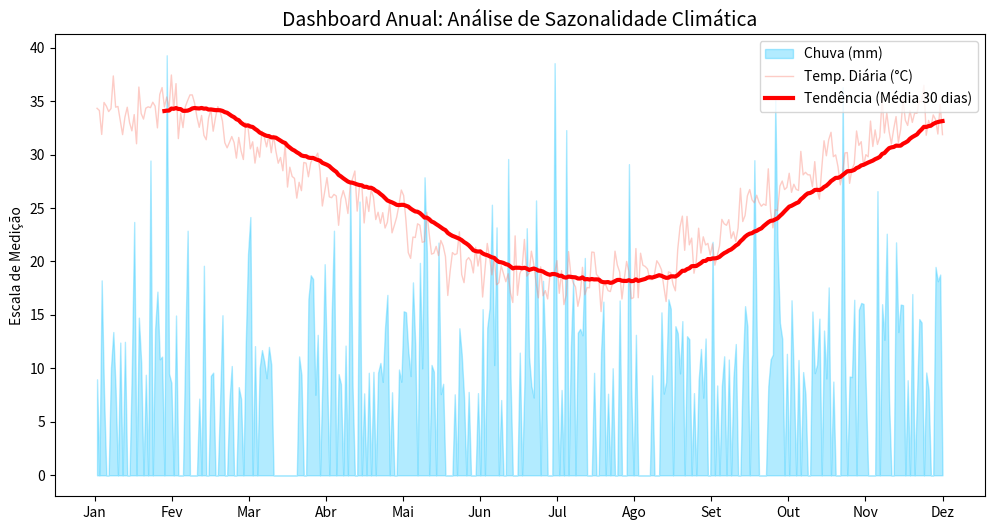

Generate this figure with matplotlib:
import pandas as pd
import matplotlib.pyplot as plt
import numpy as np

# 1. Gerando dados de 365 dias
dias = np.arange(1, 366)
meses_nomes = ['Jan', 'Fev', 'Mar', 'Abr', 'Mai', 'Jun', 'Jul', 'Ago', 'Set', 'Out', 'Nov', 'Dez']

# Criando um padrão de temperatura (Sazonalidade: Quente -> Frio -> Quente)
temp = 26 + 8 * np.cos(2 * np.pi * (dias - 20) / 365) + np.random.normal(0, 1.5, 365)
chuva = np.random.gamma(2, 5, 365)
chuva[chuva < 7] = 0 

df = pd.DataFrame({'Dia': dias, 'Temp': temp, 'Chuva': chuva})
df['Media_Movel'] = df['Temp'].rolling(window=30).mean() # Média Mensal

# 2. Configurando o Visual Profissional
plt.figure(figsize=(12, 6))

# Área de Chuva (Azul)
plt.fill_between(df['Dia'], df['Chuva'], color='deepskyblue', alpha=0.3, label='Chuva (mm)')

# Temperatura Diária (Linha fina)
plt.plot(df['Dia'], df['Temp'], color='salmon', alpha=0.4, linewidth=1, label='Temp. Diária (°C)')

# Tendência Mensal (Linha Forte)
plt.plot(df['Dia'], df['Media_Movel'], color='red', linewidth=3, label='Tendência (Média 30 dias)')

# 3. Ajustando os Meses no Eixo X
plt.xticks(np.linspace(0, 365, 12), meses_nomes)

plt.title('Dashboard Anual: Análise de Sazonalidade Climática', fontsize=14)
plt.ylabel('Escala de Medição')
plt.legend(loc='upper right')

# 4. Salvando com Alta Qualidade
plt.savefig('dashboard_anual.png', dpi=300)
print("✅ Sucesso! Dashboard de 1 ano gerado: dashboard_anual.png")
